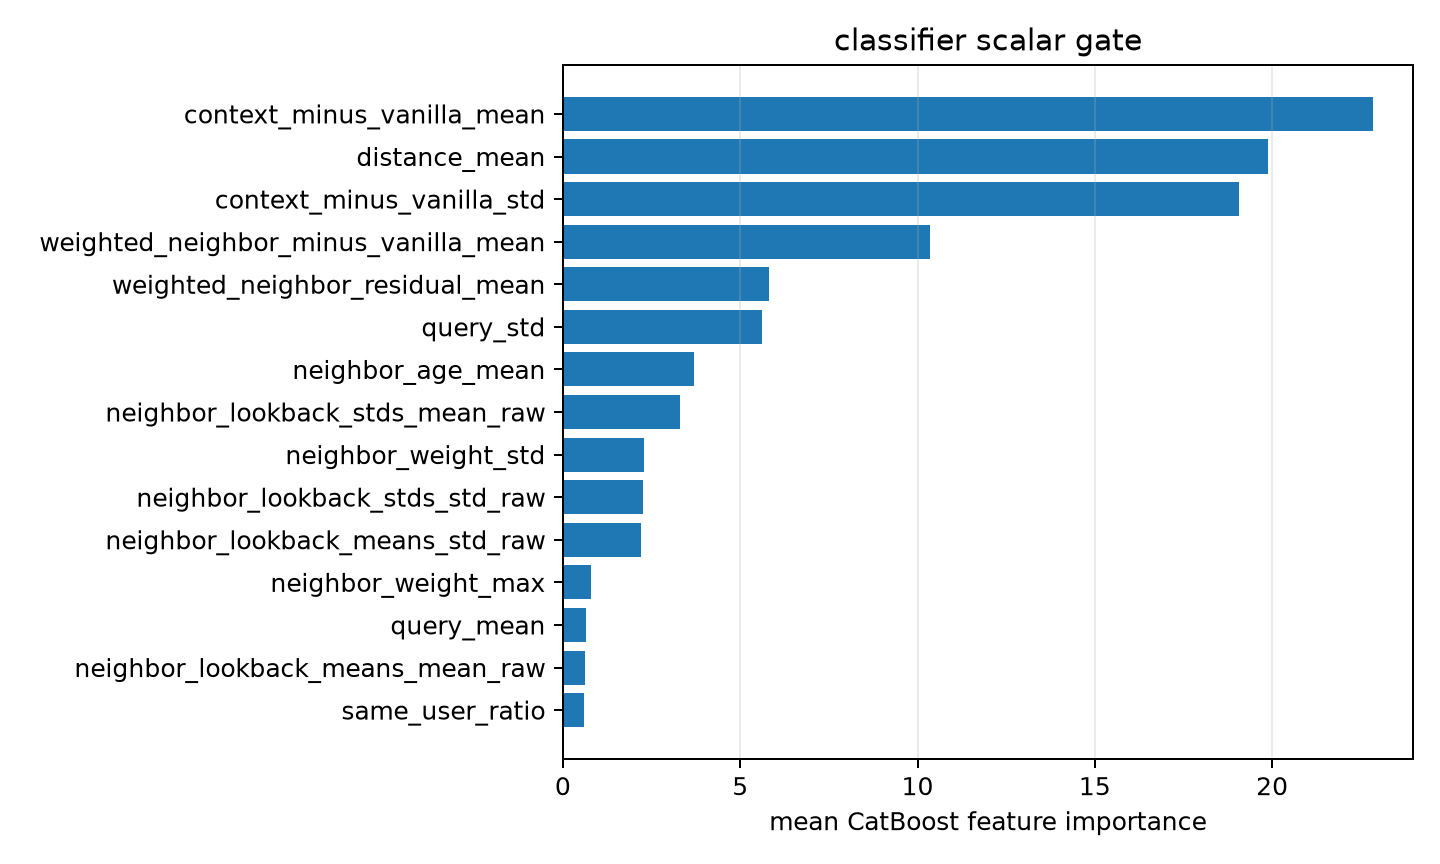

The table this chart was drawn from, first rows:
feature, importance
context_minus_vanilla_mean, 22.83
distance_mean, 19.88
context_minus_vanilla_std, 19.07
weighted_neighbor_minus_vanilla_mean, 10.36
weighted_neighbor_residual_mean, 5.8
query_std, 5.607
neighbor_age_mean, 3.705
neighbor_lookback_stds_mean_raw, 3.297
neighbor_weight_std, 2.294
neighbor_lookback_stds_std_raw, 2.249
neighbor_lookback_means_std_raw, 2.212
neighbor_weight_max, 0.7868
query_mean, 0.6616
neighbor_lookback_means_mean_raw, 0.6371
same_user_ratio, 0.6024
